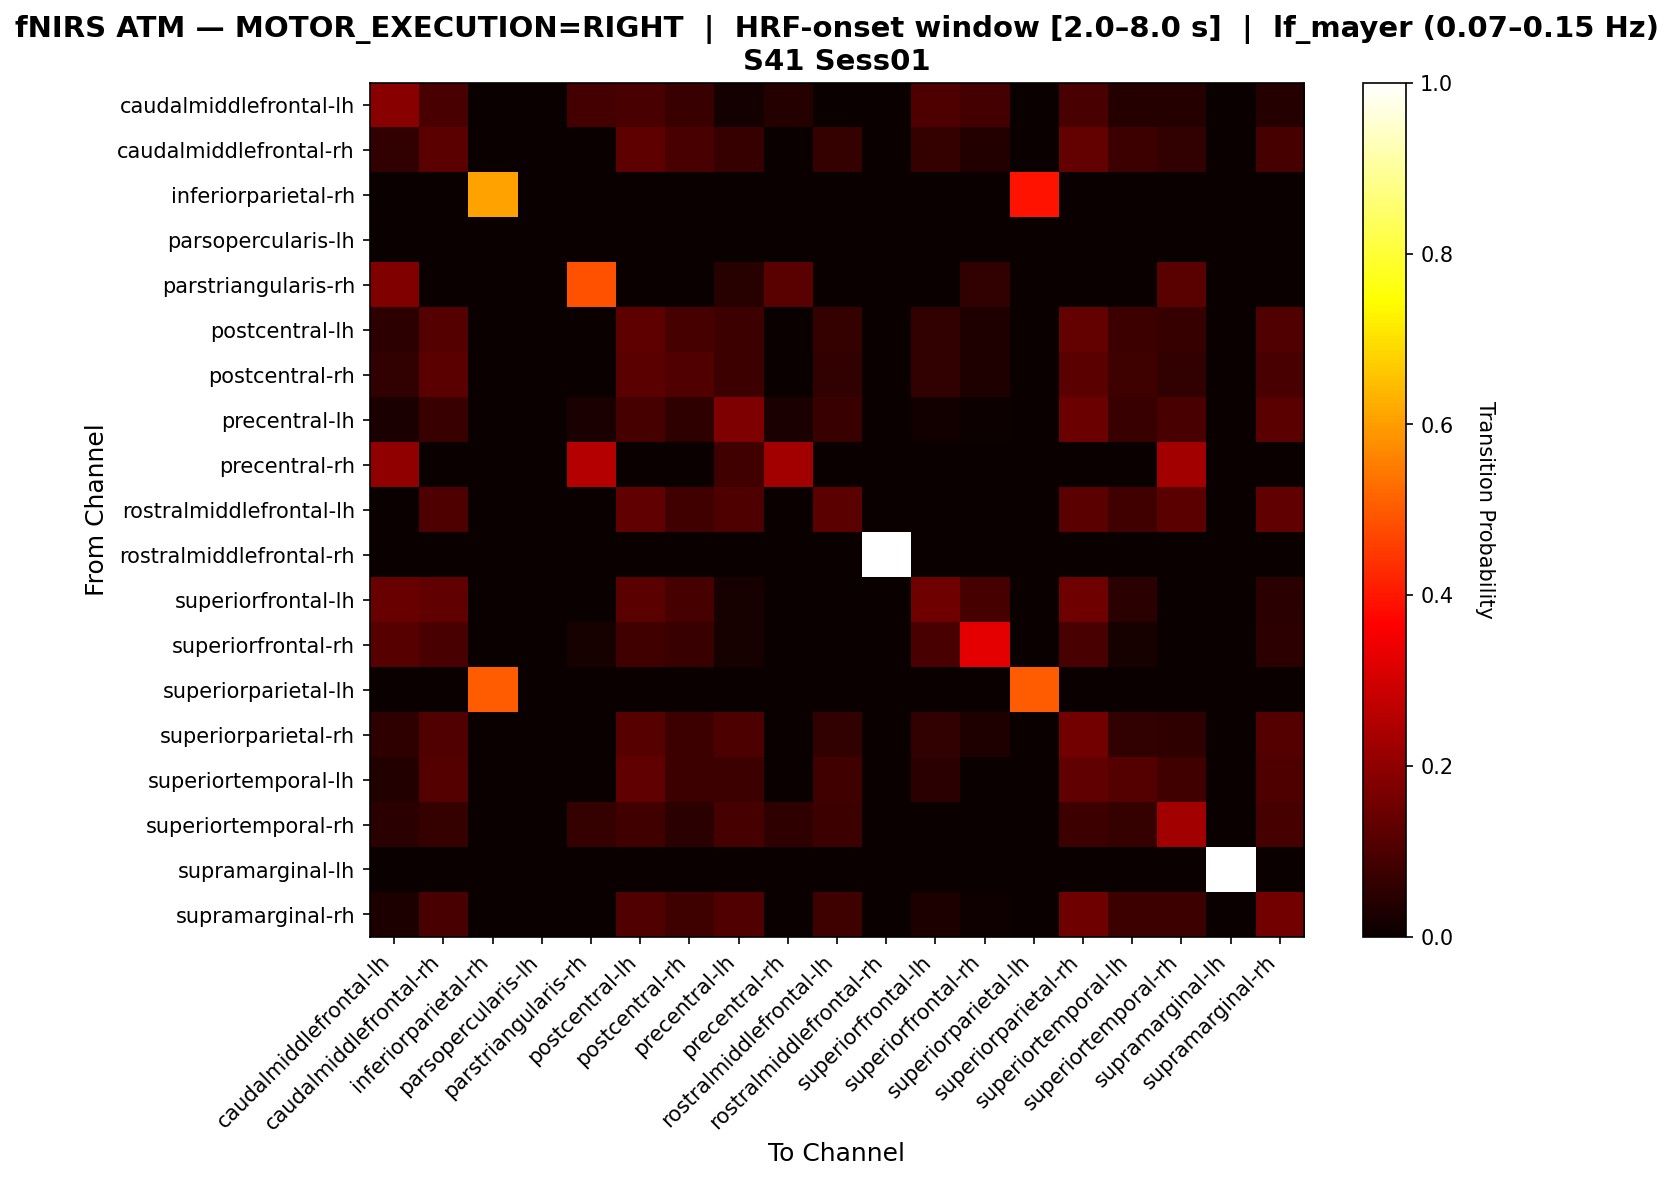

The data file committed next to this chart (first rows):
, caudalmiddlefrontal-lh, caudalmiddlefrontal-rh, inferiorparietal-rh, parsopercularis-lh, parstriangularis-rh, postcentral-lh, postcentral-rh, precentral-lh, precentral-rh, rostralmiddlefrontal-lh, rostralmiddlefrontal-rh, superiorfrontal-lh, superiorfrontal-rh, superiorparietal-lh, superiorparietal-rh, superiortemporal-lh, superiortemporal-rh, supramarginal-lh, supramarginal-rh
caudalmiddlefrontal-lh, 0.1905, 0.09524, 0.0, 0.0, 0.0873, 0.09524, 0.07143, 0.01587, 0.03968, 0.0, 0.0, 0.1032, 0.0873, 0.0, 0.09524, 0.03968, 0.03968, 0.0, 0.03968
caudalmiddlefrontal-rh, 0.05882, 0.123, 0.0, 0.0, 0.0, 0.1283, 0.09626, 0.06952, 0.0, 0.06417, 0.0, 0.06417, 0.03743, 0.0, 0.1337, 0.07487, 0.05882, 0.0, 0.09091
inferiorparietal-rh, 0.0, 0.0, 0.6087, 0.0, 0.0, 0.0, 0.0, 0.0, 0.0, 0.0, 0.0, 0.0, 0.0, 0.3913, 0.0, 0.0, 0.0, 0.0, 0.0
parsopercularis-lh, 0.0, 0.0, 0.0, 0.0, 0.0, 0.0, 0.0, 0.0, 0.0, 0.0, 0.0, 0.0, 0.0, 0.0, 0.0, 0.0, 0.0, 0.0, 0.0
parstriangularis-rh, 0.1765, 0.0, 0.0, 0.0, 0.4853, 0.0, 0.0, 0.04412, 0.1176, 0.0, 0.0, 0.0, 0.05882, 0.0, 0.0, 0.0, 0.1176, 0.0, 0.0
postcentral-lh, 0.05348, 0.1123, 0.0, 0.0, 0.0, 0.1283, 0.09091, 0.07487, 0.0, 0.06417, 0.0, 0.05882, 0.03209, 0.0, 0.1337, 0.07487, 0.06952, 0.0, 0.107
postcentral-rh, 0.06081, 0.1216, 0.0, 0.0, 0.0, 0.1216, 0.1081, 0.07432, 0.0, 0.06081, 0.0, 0.06081, 0.03378, 0.0, 0.1216, 0.08108, 0.06081, 0.0, 0.09459
precentral-lh, 0.02581, 0.07097, 0.0, 0.0, 0.02581, 0.09032, 0.05806, 0.1742, 0.02581, 0.07097, 0.0, 0.0129, 0.006452, 0.0, 0.1484, 0.07097, 0.09677, 0.0, 0.1226
precentral-rh, 0.2, 0.0, 0.0, 0.0, 0.2571, 0.0, 0.0, 0.08571, 0.2286, 0.0, 0.0, 0.0, 0.0, 0.0, 0.0, 0.0, 0.2286, 0.0, 0.0
rostralmiddlefrontal-lh, 0.0, 0.1028, 0.0, 0.0, 0.0, 0.1308, 0.08411, 0.1028, 0.0, 0.1215, 0.0, 0.0, 0.0, 0.0, 0.1215, 0.08411, 0.1215, 0.0, 0.1308
rostralmiddlefrontal-rh, 0.0, 0.0, 0.0, 0.0, 0.0, 0.0, 0.0, 0.0, 0.0, 0.0, 1.0, 0.0, 0.0, 0.0, 0.0, 0.0, 0.0, 0.0, 0.0
superiorfrontal-lh, 0.1414, 0.1313, 0.0, 0.0, 0.0, 0.1212, 0.09091, 0.0202, 0.0, 0.0, 0.0, 0.1515, 0.09091, 0.0, 0.1515, 0.05051, 0.0, 0.0, 0.05051
superiorfrontal-rh, 0.1158, 0.09474, 0.0, 0.0, 0.02105, 0.08421, 0.07368, 0.02105, 0.0, 0.0, 0.0, 0.09474, 0.3263, 0.0, 0.09474, 0.02105, 0.0, 0.0, 0.05263
superiorparietal-lh, 0.0, 0.0, 0.5, 0.0, 0.0, 0.0, 0.0, 0.0, 0.0, 0.0, 0.0, 0.0, 0.0, 0.5, 0.0, 0.0, 0.0, 0.0, 0.0
superiorparietal-rh, 0.05603, 0.1078, 0.0, 0.0, 0.0, 0.1164, 0.07759, 0.09914, 0.0, 0.06034, 0.0, 0.06034, 0.03448, 0.0, 0.1595, 0.06034, 0.05603, 0.0, 0.1121
superiortemporal-lh, 0.03774, 0.1132, 0.0, 0.0, 0.0, 0.1321, 0.07547, 0.07547, 0.0, 0.08491, 0.0, 0.04717, 0.0, 0.0, 0.1321, 0.1132, 0.08491, 0.0, 0.1038
superiortemporal-rh, 0.04965, 0.06383, 0.0, 0.0, 0.06383, 0.08511, 0.04965, 0.0922, 0.05674, 0.07801, 0.0, 0.0, 0.0, 0.0, 0.07801, 0.06383, 0.227, 0.0, 0.0922
supramarginal-lh, 0.0, 0.0, 0.0, 0.0, 0.0, 0.0, 0.0, 0.0, 0.0, 0.0, 0.0, 0.0, 0.0, 0.0, 0.0, 0.0, 0.0, 1.0, 0.0
supramarginal-rh, 0.02857, 0.09714, 0.0, 0.0, 0.0, 0.1086, 0.08, 0.1086, 0.0, 0.08, 0.0, 0.02857, 0.01143, 0.0, 0.1486, 0.07429, 0.07429, 0.0, 0.16
